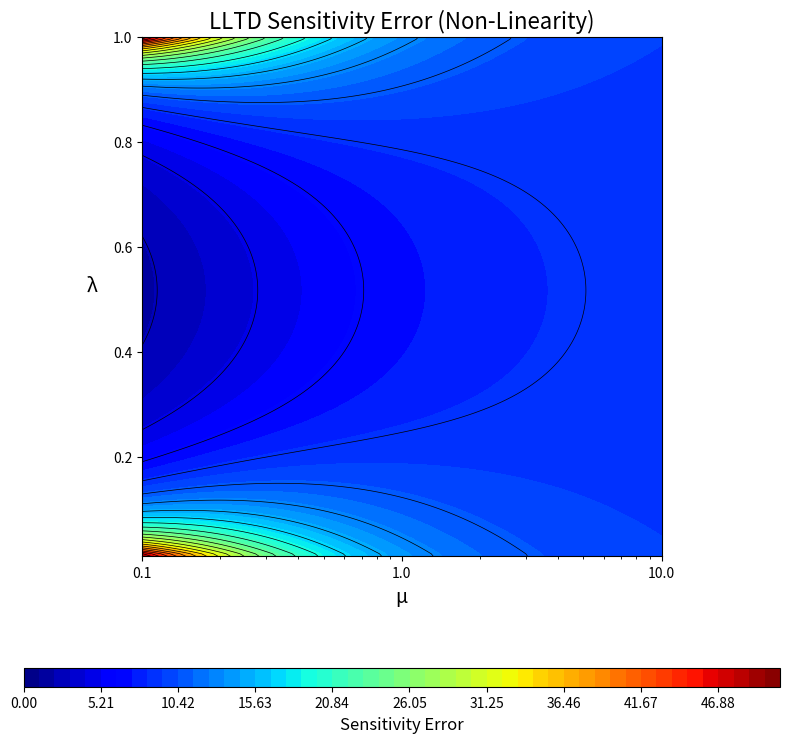

Source code (Python):
import numpy as np
import matplotlib.pyplot as plt
import matplotlib.ticker as ticker


def calculate_LLTD(l, mu, params):
    """
    Calculates the lateral load transfer proportion (chi) for a flexible chassis.
    """
    # Create a mask for the denominator to avoid division by zero
    denominator = l ** 2 - l - mu
    # Use a very small number where the denominator is zero
    denominator[denominator == 0] = 1e-9

    term1 = ((l ** 2 - (mu + 1) * l) / denominator) * (params['d_sF'] * params['m_sF']) / (params['h_G'] * params['m'])
    term2 = (mu * l / denominator) * (params['d_sR'] * params['m_sR']) / (params['h_G'] * params['m'])
    term3 = (params['z_F'] * params['m_sF']) / (params['h_G'] * params['m'])
    term4 = (params['z_uF'] * params['m_uF']) / (params['h_G'] * params['m'])

    return term1 - term2 + term3 + term4


def calculate_rigid_sensitivity(params):
    """
    Calculates the ideal sensitivity (d(chi_0)/d(lambda)) for a perfectly rigid chassis.
    This is a constant value, representing a linear relationship.
    """
    term1_deriv = (params['d_sF'] * params['m_sF']) / (params['h_G'] * params['m'])
    term2_deriv = (params['d_sR'] * params['m_sR']) / (params['h_G'] * params['m'])

    return term1_deriv - term2_deriv


def main():
    """Main function to generate the LLTD Sensitivity contour plot."""

    # --- Step 1: Define All Vehicle Parameters in a Single Dictionary ---
    vehicle_params = {
        # Geometric Parameters [m]
        'wheelbase': 1.55, 'a_s': 0.7525, 'h_G': 0.279, 'z_F': 0.115,
        'z_R': 0.165, 'd_sF': 0.150, 'd_sR': 0.130, 'z_uF': 0.12,
        # Mass Parameters [kg]
        'm': 310.0, 'm_uF': 12.0,
    }

    # --- Step 2: Perform Initial Calculations Based on Parameters ---
    total_unsprung_mass = vehicle_params['m_uF'] * 2
    total_sprung_mass = vehicle_params['m'] - total_unsprung_mass
    b_s = vehicle_params['wheelbase'] - vehicle_params['a_s']
    vehicle_params['m_sF'] = total_sprung_mass * b_s / vehicle_params['wheelbase']
    vehicle_params['m_sR'] = total_sprung_mass * vehicle_params['a_s'] / vehicle_params['wheelbase']

    # --- Step 3: Set up the Grid for the Contour Plot ---
    lambda_vals = np.linspace(0.01, 1, 200)
    mu_vals = np.logspace(-1, 1, 200)  # 0.1 to 10
    L, M = np.meshgrid(lambda_vals, mu_vals)

    # --- Step 4: Calculate the Sensitivity Error (Non-Linearity Error) ---
    # Calculate chi for the flexible case
    chi_flexible = calculate_LLTD(L, M, vehicle_params)

    # Calculate the sensitivity (d(chi)/d(lambda)) for the flexible case numerically
    sensitivity_flexible = np.gradient(chi_flexible, lambda_vals, axis=1)

    # Calculate the constant sensitivity for the rigid case analytically
    sensitivity_rigid = calculate_rigid_sensitivity(vehicle_params)

    # Avoid division by zero in the sensitivity calculation
    if sensitivity_rigid == 0:
        sensitivity_rigid = 1e-9

    # Calculate the relative error of the sensitivity
    sensitivity_error = np.abs(sensitivity_flexible - sensitivity_rigid) / np.abs(sensitivity_rigid)

    # Dynamically set the color limit based on the maximum sensitivity in the data
    max_error_val = np.max(sensitivity_error)

    # --- Step 5: Generate the Plot ---
    fig, ax = plt.subplots(figsize=(8, 8))

    contour_filled = ax.contourf(M, L, sensitivity_error, levels=np.linspace(0, max_error_val, 50), cmap='jet')
    ax.contour(M, L, sensitivity_error, levels=np.linspace(0, max_error_val, 25), colors='black', linewidths=0.5)

    # --- Step 6: Styling ---
    ax.set_xscale('log')
    ax.set_xlabel('μ', fontsize=14)
    ax.set_ylabel('λ', fontsize=14, rotation=0, labelpad=15)
    ax.set_title('LLTD Sensitivity Error (Non-Linearity)', fontsize=16)
    ax.set_box_aspect(1)

    ax.set_xticks([0.1, 1, 10])
    ax.xaxis.set_major_formatter(ticker.ScalarFormatter())
    ax.xaxis.set_minor_formatter(ticker.NullFormatter())

    cbar = fig.colorbar(contour_filled, ax=ax, orientation='horizontal', pad=0.15, aspect=40)
    cbar.set_label('Sensitivity Error', fontsize=12)

    plt.tight_layout()
    plt.show()


if __name__ == "__main__":
    main()
